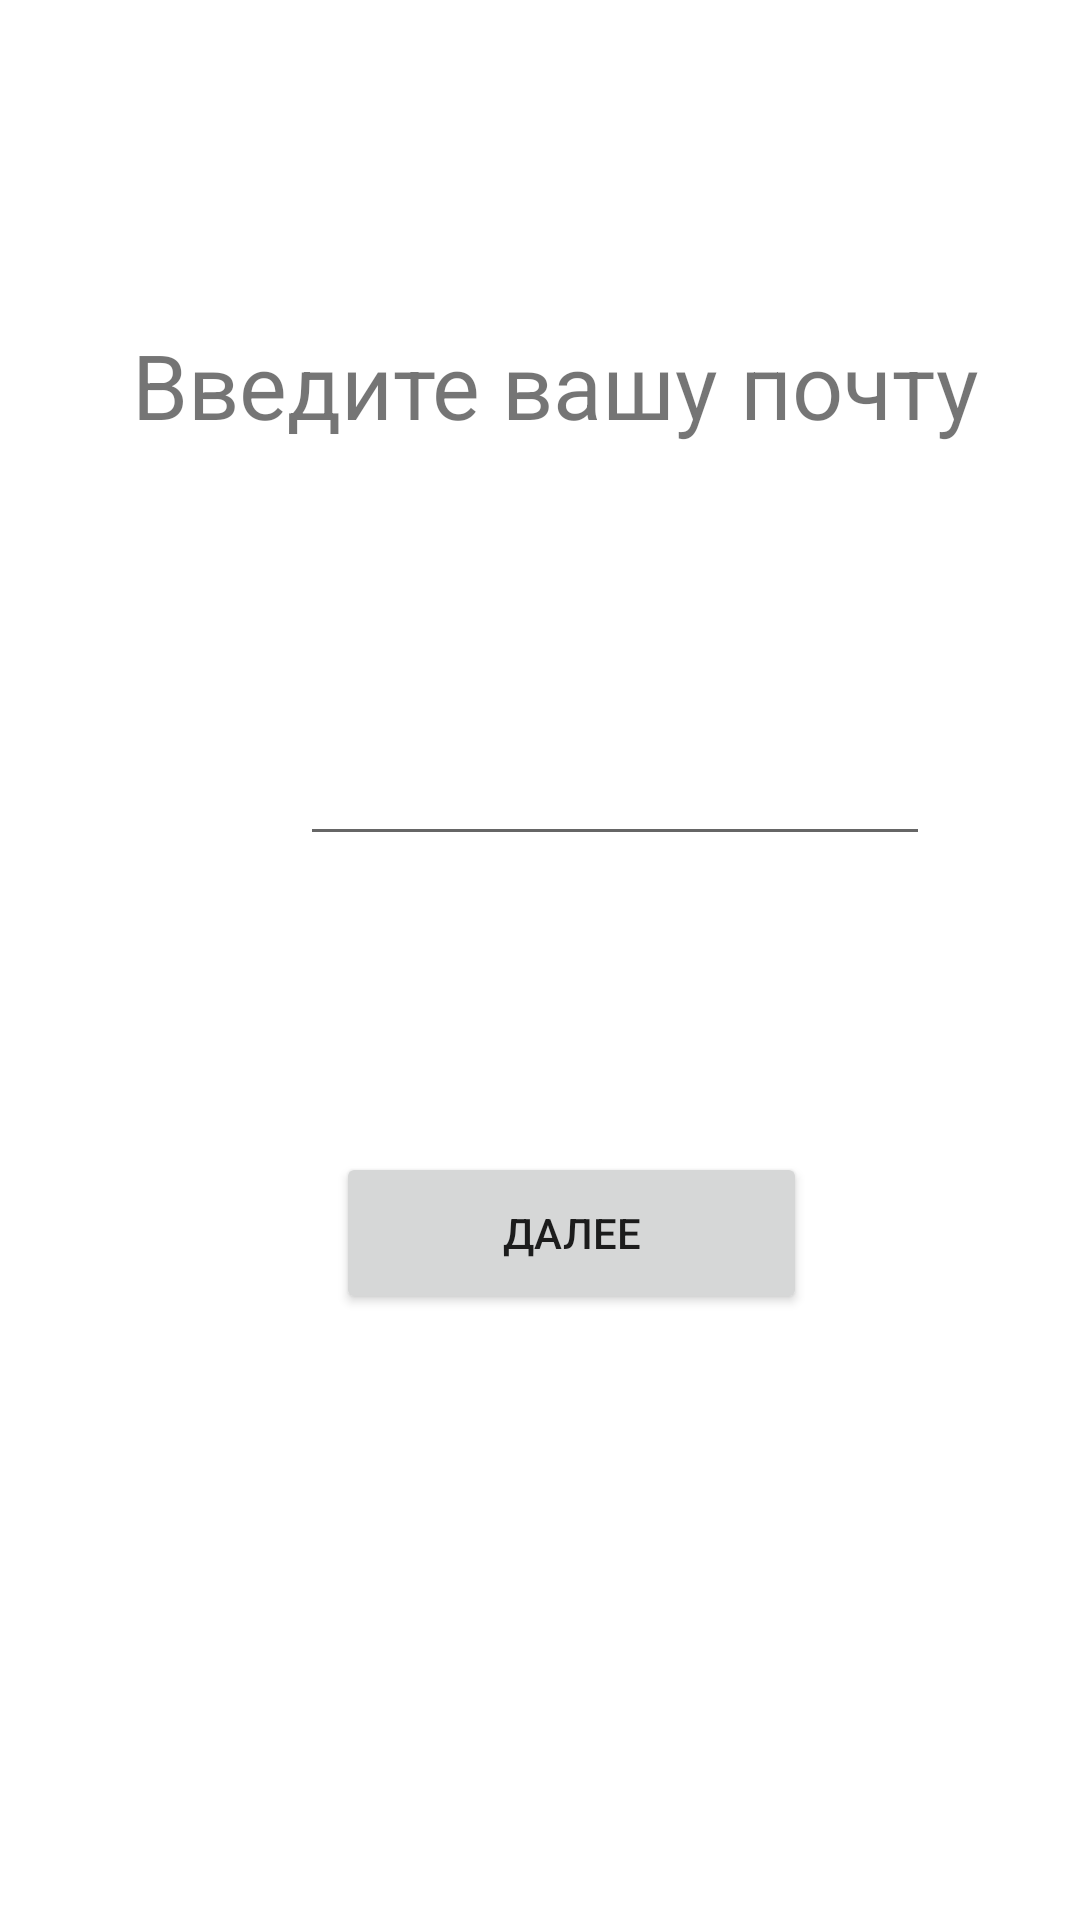

Here is an Android app screen rendered from its layout file. Give the layout XML and the strings, colors and styles it references.
<!-- AndroidManifest.xml: application theme Theme.Hunya -->
<!-- res/layout/activity_gmail.xml -->
<?xml version="1.0" encoding="utf-8"?>
<androidx.constraintlayout.widget.ConstraintLayout xmlns:android="http://schemas.android.com/apk/res/android"
    xmlns:app="http://schemas.android.com/apk/res-auto"
    xmlns:tools="http://schemas.android.com/tools"
    android:layout_width="match_parent"
    android:layout_height="match_parent"
    tools:context=".GmailActivity">

    <Button
        android:id="@+id/mailB"
        android:layout_width="157dp"
        android:layout_height="54dp"
        android:layout_marginStart="112dp"
        android:layout_marginTop="384dp"
        android:text="Далее"
        app:layout_constraintStart_toStartOf="parent"
        app:layout_constraintTop_toTopOf="parent" />

    <TextView
        android:id="@+id/textView"
        android:layout_width="317dp"
        android:layout_height="65dp"
        android:layout_marginStart="44dp"
        android:layout_marginTop="108dp"
        android:text="Введите вашу почту"
        android:textSize="30sp"
        app:layout_constraintStart_toStartOf="parent"
        app:layout_constraintTop_toTopOf="parent" />

    <EditText
        android:id="@+id/mail"
        android:layout_width="wrap_content"
        android:layout_height="wrap_content"
        android:layout_marginStart="100dp"
        android:layout_marginTop="244dp"
        android:ems="10"
        android:inputType="textEmailAddress"
        app:layout_constraintStart_toStartOf="parent"
        app:layout_constraintTop_toTopOf="parent" />

    <TextView
        android:id="@+id/warn"
        android:layout_width="248dp"
        android:layout_height="41dp"
        android:layout_marginStart="80dp"
        android:layout_marginTop="316dp"
        app:layout_constraintStart_toStartOf="parent"
        app:layout_constraintTop_toTopOf="parent" />

</androidx.constraintlayout.widget.ConstraintLayout>
<!-- resources referenced by this layout -->
<resources>
  <style name="Theme.Hunya" parent="Theme.MaterialComponents.DayNight.DarkActionBar">
          
          <item name="colorPrimary">@color/purple_500</item>
          <item name="colorPrimaryVariant">@color/purple_700</item>
          <item name="colorOnPrimary">@color/white</item>
          
          <item name="colorSecondary">@color/teal_200</item>
          <item name="colorSecondaryVariant">@color/teal_700</item>
          <item name="colorOnSecondary">@color/black</item>
          
          <item name="android:statusBarColor">?attr/colorPrimaryVariant</item>
          
      </style>
  <!-- not gathered from this repository: default colours our renderer supplied (Android Studio template values) -->
  <color name="purple_500">#FF6200EE</color>
  <color name="purple_700">#FF3700B3</color>
  <color name="teal_200">#FF03DAC5</color>
  <color name="teal_700">#FF018786</color>
  <color name="black">#FF000000</color>
  <color name="white">#FFFFFFFF</color>
</resources>
